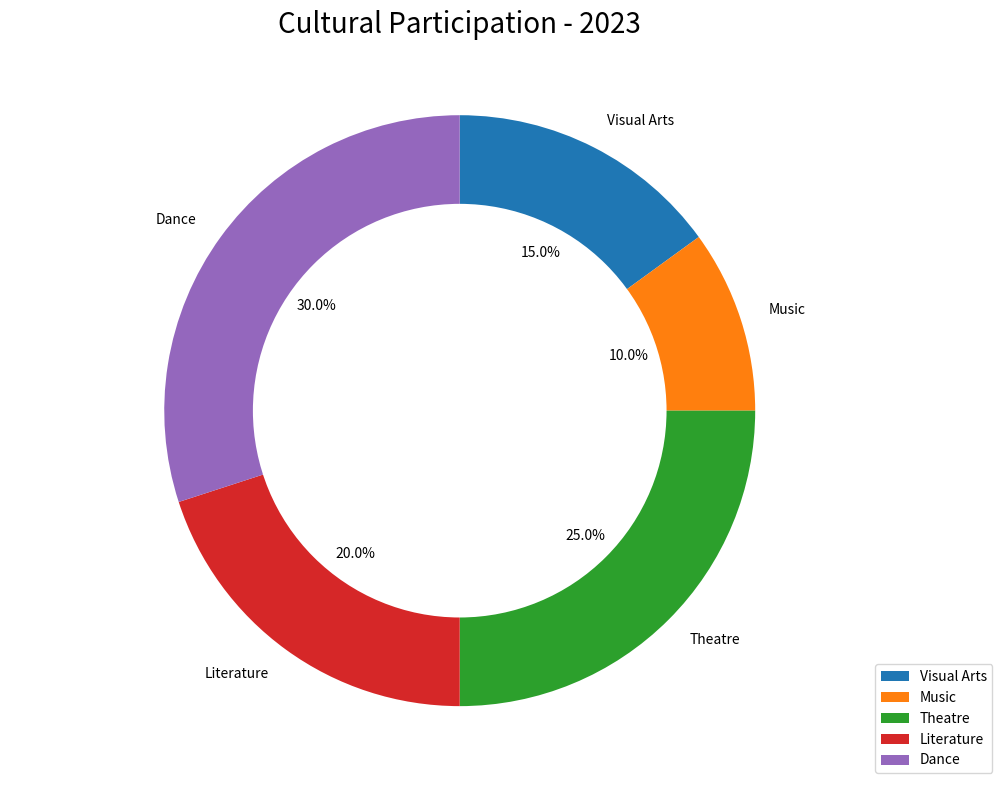

This figure's Python source: (Note: this script raises an exception after producing the figure.)

import matplotlib.pyplot as plt
import matplotlib.patches as mpatches
import numpy as np

data_labels=["Visual Arts","Music","Theatre","Literature","Dance"]
data=[15,10,25,20,30]
line_labels=["Category","ratio"]

plt.figure(figsize=(10,8))
ax = plt.subplot()
ax.axis('equal')

ax.pie(data, startangle=90,counterclock=False, labels=data_labels, autopct='%1.1f%%')

centre_circle = plt.Circle((0,0),0.7,color='white', fc='white',linewidth=0)
ax.add_artist(centre_circle)

ax.set_title("Cultural Participation - 2023", fontdict={'fontsize':20})

ax.legend(data_labels, bbox_to_anchor=(1.1, 0), loc="lower right", bbox_transform=ax.transAxes)

plt.tight_layout()
plt.savefig('/cpfs01/user/yanxiangchao/code0/gpt_chart/structchart_simulation/simulated_data_corner_cases/rings/png/20231227-021402_13.png')
plt.clf()
